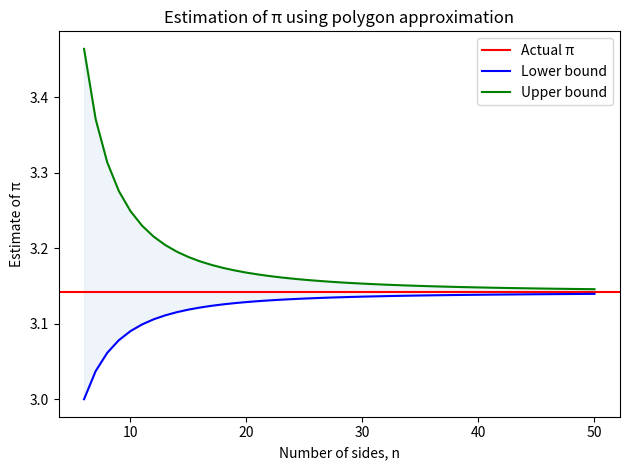

Python code for this plot:
###############
# Authored by Weisheng Jiang
# Book 3  |  From Basic Arithmetic to Machine Learning
# Published and copyrighted by Tsinghua University Press
# Beijing, China, 2022
###############

# Bk3_Ch3_03

import numpy as np
import matplotlib.pyplot as plt
n_start = 6
n_stop  = 50
n_array = np.linspace(n_start,n_stop,n_stop-n_start + 1)

pi_lower_b = np.sin(np.pi/n_array)*n_array
pi_upper_b = np.tan(np.pi/n_array)*n_array

fig, ax = plt.subplots()

ax.axhline(y=np.pi, color='r', linestyle='-', label='Actual π')
ax.plot(n_array, pi_lower_b, color='b', label='Lower bound')
ax.plot(n_array, pi_upper_b, color='g', label='Upper bound')
ax.fill_between(n_array, pi_lower_b, pi_upper_b, color='#DEEAF6', alpha=0.5)

ax.set_xlabel('Number of sides, n')
ax.set_ylabel('Estimate of π')
ax.set_title('Estimation of π using polygon approximation')
ax.legend()

plt.tight_layout()
plt.show()
